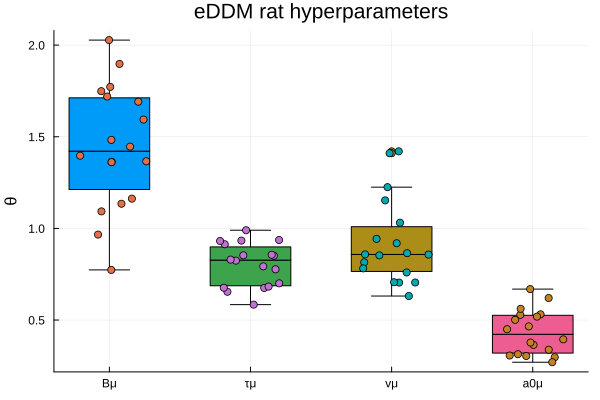

Data behind this chart, as committed beside it:
rat_name, m_uB, m_uτ, m_uv, m_ua0, logσ0_uB, logσ0_uτ, logσ0_uv, logσ0_ua0, B_group_mean, τ_group_mean, v_group_mean, a0_group_mean
Denna, 0.3342, -0.1933, -0.3497, 0.1254, -0.7306, -1.893, -1.214, -0.41, 1.397, 0.8242, 0.7049, 0.5313
Dopey, 0.08886, -0.09047, -0.1539, -0.4281, -0.6084, -1.577, -0.3588, -6.589, 1.093, 0.9135, 0.8573, 0.3946
Draco, 0.1263, -0.3562, -0.1527, -0.8283, -0.7316, -1.316, -0.4342, -1.265, 1.135, 0.7003, 0.8584, 0.304
Randy, 0.5421, -0.3928, 0.1423, -0.8167, -1.41, -1.939, -1.103, -6.117, 1.72, 0.6752, 1.153, 0.3065
Remy, -0.0342, -0.3818, 0.203, -0.8606, -0.6492, -1.359, -1.17, -6.379, 0.9664, 0.6826, 1.225, 0.2972
Rhea, -0.2568, -0.06519, 0.3509, -0.7832, -0.1459, -1.126, 0.166, -5.057, 0.7735, 0.9369, 1.42, 0.3136
Robert, 0.5256, -0.5377, -0.05881, 0.7033, -1.48, -1, -0.5806, -0.2146, 1.692, 0.5841, 0.9429, 0.6689
Ron, 0.1505, -0.4241, 0.0309, -0.6719, -0.7883, -1.31, -0.2598, -4.982, 1.162, 0.6544, 1.031, 0.3381
Rudy, 0.3121, -0.2524, -0.2046, -0.1999, -1.133, -1.272, -0.6675, 0.3476, 1.366, 0.7769, 0.815, 0.4502
1029, 0.3098, -0.2319, -0.246, -0.9945, -1.129, -1.809, -0.7208, -6.59, 1.363, 0.793, 0.7819, 0.27
1052, 0.369, -0.3909, -0.1452, 0.1135, -0.9615, -2.06, -1.189, -6.255, 1.446, 0.6764, 0.8649, 0.5283
1054, 0.3085, -0.06883, -0.275, 0.2471, -0.5557, -1.062, -0.2637, -6.256, 1.361, 0.9335, 0.7596, 0.5615
1059, 0.6405, -0.01016, -0.4602, -0.555, -1.54, -1.831, -0.5458, -0.7258, 1.897, 0.9899, 0.6311, 0.3647
1060, 0.7068, -0.1618, -0.3502, -0.501, -1.115, -1.358, -1.632, -0.1384, 2.028, 0.8506, 0.7045, 0.3773
1062, 0.5589, -0.1588, -0.1591, -0.1388, -1.013, -1.941, -0.1977, -0.03381, 1.749, 0.8532, 0.8529, 0.4654
1064, 0.4662, -0.1551, 0.3438, 0.005173, -1.242, -1.686, -0.3141, 0.4934, 1.594, 0.8563, 1.41, 0.5013
1065, 0.394, -0.07102, -0.3475, 0.075, -0.7995, -1.088, -0.6737, 0.2764, 1.483, 0.9314, 0.7065, 0.5187
1072, 0.5722, -0.1865, -0.08445, 0.4906, -0.9731, -1.467, -0.0671, 0.2965, 1.772, 0.8299, 0.919, 0.6202
